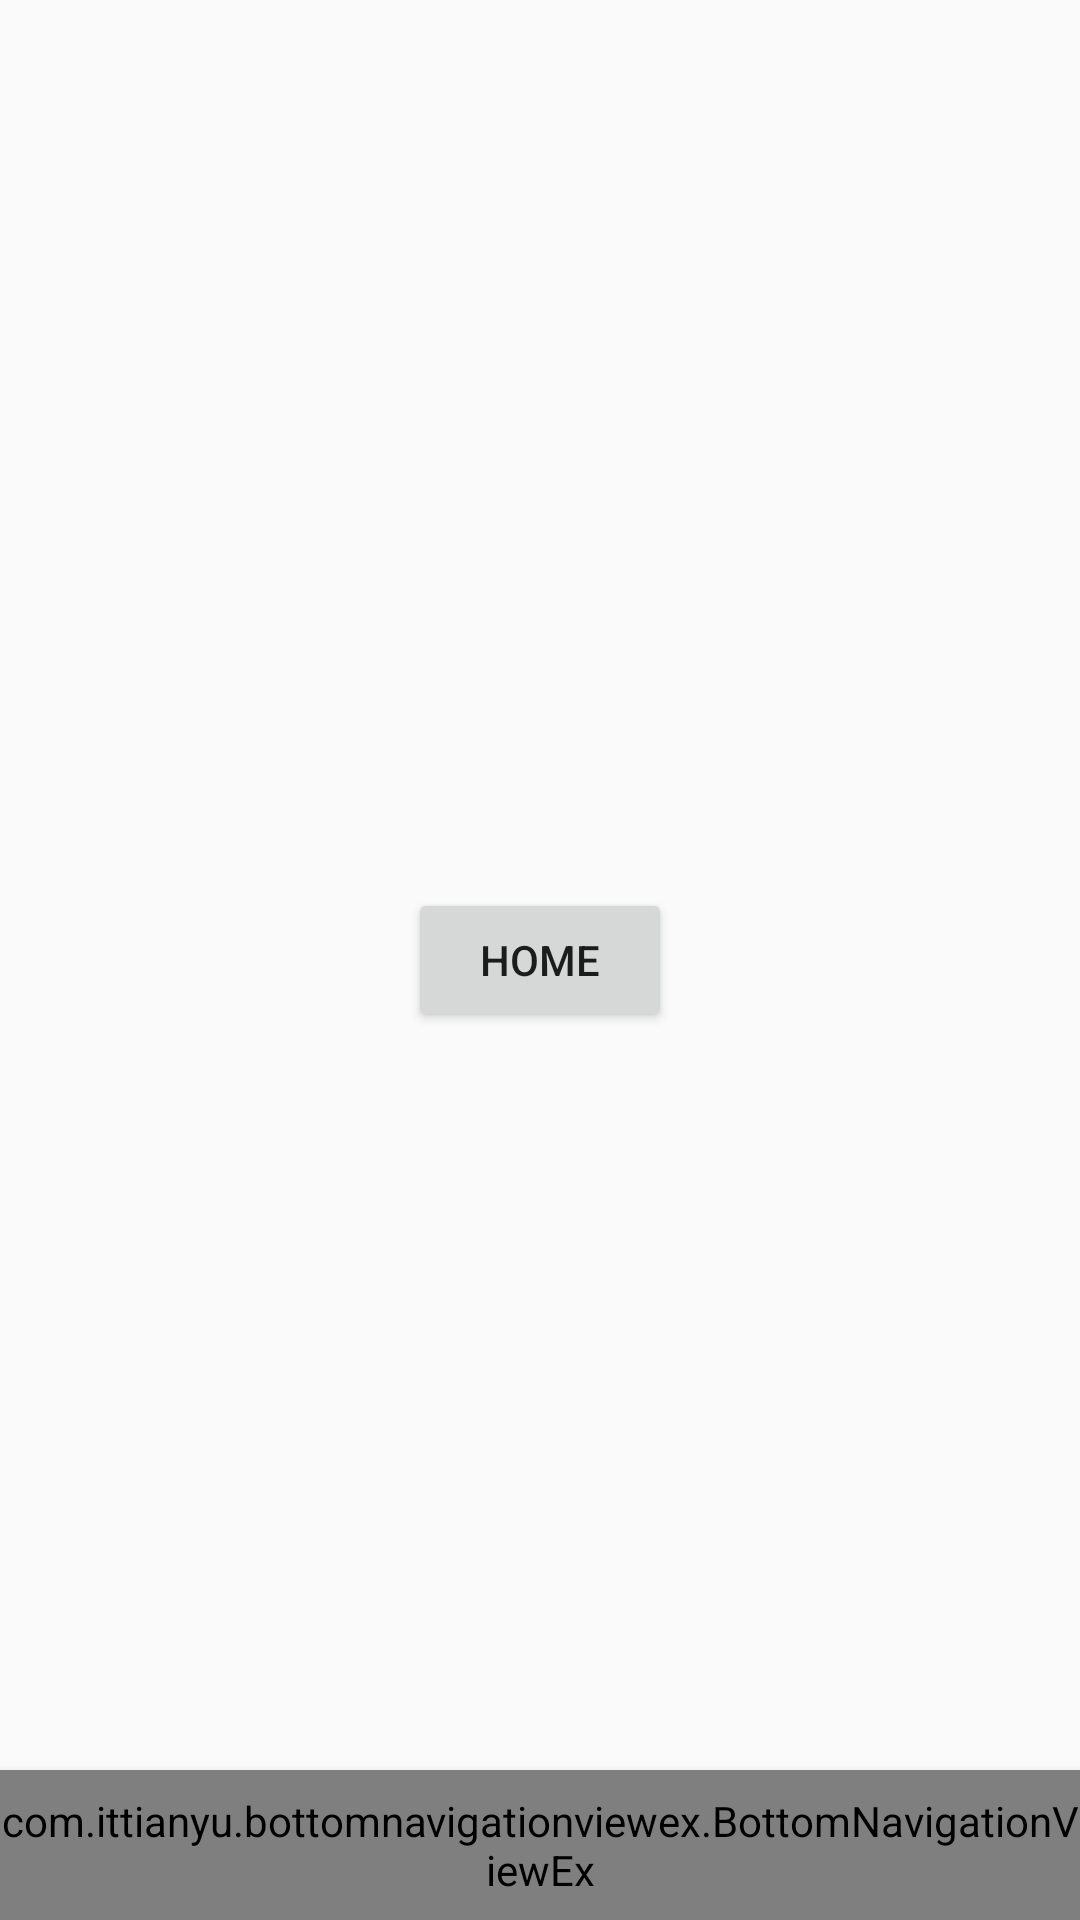

Here is an Android app screen rendered from its layout file. Give the layout XML and the strings, colors and styles it references.
<!-- AndroidManifest.xml: application theme AppTheme -->
<!-- res/layout/activity_admin2.xml -->
<?xml version="1.0" encoding="utf-8"?>
<androidx.constraintlayout.widget.ConstraintLayout xmlns:android="http://schemas.android.com/apk/res/android"
    xmlns:app="http://schemas.android.com/apk/res-auto"
    xmlns:tools="http://schemas.android.com/tools"
    android:layout_width="match_parent"
    android:layout_height="match_parent"
    tools:context=".AdminActivity">
    <Button
        android:id="@+id/btn_home"
        android:layout_width="wrap_content"
        android:layout_height="wrap_content"
        app:layout_constraintStart_toStartOf="parent"
        app:layout_constraintEnd_toEndOf="parent"
        app:layout_constraintTop_toTopOf="parent"
        app:layout_constraintBottom_toBottomOf="parent"
        android:text="Home"
        />
    <include layout="@layout/bottom_navigation_view"/>
</androidx.constraintlayout.widget.ConstraintLayout>
<!-- res/layout/bottom_navigation_view.xml (included above) -->
<?xml version="1.0" encoding="utf-8"?>
<merge
    xmlns:android="http://schemas.android.com/apk/res/android"
    xmlns:app="http://schemas.android.com/apk/res-auto"
    >
    <com.ittianyu.bottomnavigationviewex.BottomNavigationViewEx
        android:id="@+id/bottom_navigation_view"
        android:layout_width="match_parent"
        android:layout_height="50dp"
        android:elevation="4dp"
        android:background="@color/whiteish"
        app:layout_constraintBottom_toBottomOf="parent"
        app:menu="@menu/bottom_navigation_menu"

        >

    </com.ittianyu.bottomnavigationviewex.BottomNavigationViewEx>
</merge>
<!-- resources referenced by this layout -->
<resources>
  <color name="whiteish">#FAFAFA</color>
  <style name="AppTheme" parent="Theme.AppCompat.Light.NoActionBar">
          
          <item name="colorPrimary">@color/colorPrimary</item>
          <item name="colorPrimaryDark">@color/colorPrimaryDark</item>
          <item name="colorAccent">@color/colorAccent</item>
      </style>
  <color name="colorPrimary">#008577</color>
  <color name="colorPrimaryDark">#00574B</color>
  <color name="colorAccent">#D81B60</color>
</resources>
